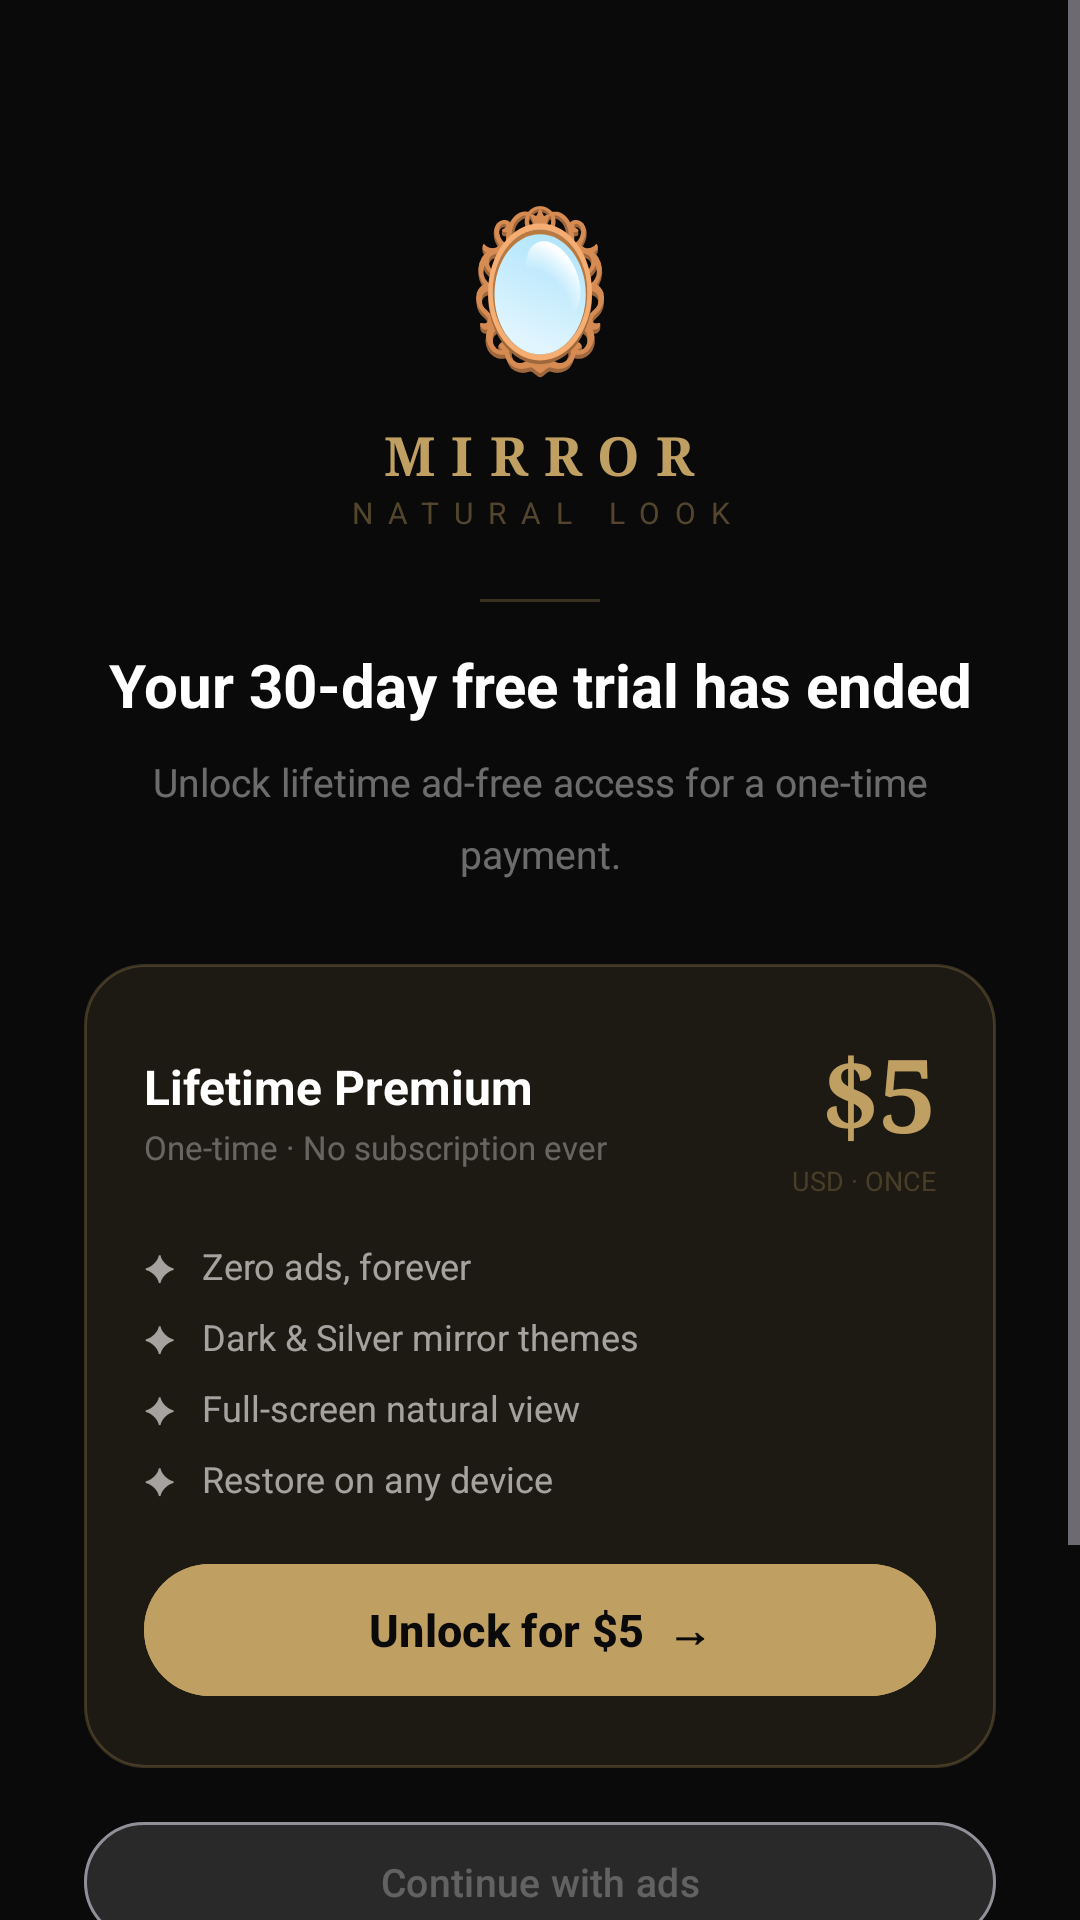

Android layout source for this screen:
<!-- AndroidManifest.xml: activity theme Theme.Paywall -->
<!-- res/layout/activity_paywall.xml -->
<?xml version="1.0" encoding="utf-8"?>
<ScrollView
    xmlns:android="http://schemas.android.com/apk/res/android"
    xmlns:app="http://schemas.android.com/apk/res-auto"
    android:layout_width="match_parent"
    android:layout_height="match_parent"
    android:background="#0A0A0A"
    android:fillViewport="true">

    <LinearLayout
        android:layout_width="match_parent"
        android:layout_height="wrap_content"
        android:orientation="vertical"
        android:gravity="center_horizontal"
        android:padding="28dp">

        
        <TextView
            android:text="🪞"
            android:textSize="52sp"
            android:gravity="center"
            android:layout_width="wrap_content"
            android:layout_height="wrap_content"
            android:layout_marginTop="32dp"
            android:layout_marginBottom="10dp" />

        
        <TextView
            android:text="MIRROR"
            android:textColor="#C0A062"
            android:textSize="18sp"
            android:letterSpacing="0.3"
            android:textStyle="bold"
            android:fontFamily="serif"
            android:gravity="center"
            android:layout_width="wrap_content"
            android:layout_height="wrap_content" />

        <TextView
            android:text="NATURAL LOOK"
            android:textColor="#66C0A062"
            android:textSize="10sp"
            android:letterSpacing="0.5"
            android:gravity="center"
            android:layout_width="wrap_content"
            android:layout_height="wrap_content"
            android:layout_marginBottom="8dp" />

        
        <View
            android:layout_width="40dp"
            android:layout_height="1dp"
            android:background="#40C0A062"
            android:layout_marginVertical="14dp" />

        
        <TextView
            android:id="@+id/tvTitle"
            android:text="Your 30-day free trial has ended"
            android:textColor="#FFFFFF"
            android:textSize="20sp"
            android:textStyle="bold"
            android:gravity="center"
            android:layout_width="wrap_content"
            android:layout_height="wrap_content"
            android:layout_marginBottom="10dp" />

        
        <TextView
            android:id="@+id/tvSubtitle"
            android:text="Unlock lifetime ad-free access for a one-time payment."
            android:textColor="#66FFFFFF"
            android:textSize="13sp"
            android:gravity="center"
            android:lineSpacingMultiplier="1.5"
            android:layout_width="wrap_content"
            android:layout_height="wrap_content"
            android:layout_marginBottom="28dp" />

        
        <LinearLayout
            android:layout_width="match_parent"
            android:layout_height="wrap_content"
            android:orientation="vertical"
            android:background="@drawable/card_premium"
            android:padding="20dp"
            android:layout_marginBottom="14dp">

            
            <LinearLayout
                android:layout_width="match_parent"
                android:layout_height="wrap_content"
                android:orientation="horizontal"
                android:gravity="center_vertical"
                android:layout_marginBottom="14dp">

                <LinearLayout
                    android:layout_width="0dp"
                    android:layout_height="wrap_content"
                    android:layout_weight="1"
                    android:orientation="vertical">

                    <TextView
                        android:text="Lifetime Premium"
                        android:textColor="#FFFFFF"
                        android:textSize="16sp"
                        android:textStyle="bold"
                        android:layout_width="wrap_content"
                        android:layout_height="wrap_content" />

                    <TextView
                        android:text="One-time · No subscription ever"
                        android:textColor="#55FFFFFF"
                        android:textSize="11sp"
                        android:layout_width="wrap_content"
                        android:layout_height="wrap_content"
                        android:layout_marginTop="2dp" />
                </LinearLayout>

                <LinearLayout
                    android:layout_width="wrap_content"
                    android:layout_height="wrap_content"
                    android:orientation="vertical"
                    android:gravity="end">

                    <TextView
                        android:text="$5"
                        android:textColor="#C0A062"
                        android:textSize="34sp"
                        android:textStyle="bold"
                        android:fontFamily="serif"
                        android:layout_width="wrap_content"
                        android:layout_height="wrap_content"
                        android:lineSpacingMultiplier="0.9" />

                    <TextView
                        android:text="USD · ONCE"
                        android:textColor="#44C0A062"
                        android:textSize="9sp"
                        android:layout_width="wrap_content"
                        android:layout_height="wrap_content" />
                </LinearLayout>
            </LinearLayout>

            
            <TextView android:text="✦   Zero ads, forever"
                android:textColor="#99FFFFFF" android:textSize="12sp"
                android:layout_width="wrap_content" android:layout_height="wrap_content"
                android:layout_marginBottom="7dp" />
            <TextView android:text="✦   Dark &amp; Silver mirror themes"
                android:textColor="#99FFFFFF" android:textSize="12sp"
                android:layout_width="wrap_content" android:layout_height="wrap_content"
                android:layout_marginBottom="7dp" />
            <TextView android:text="✦   Full-screen natural view"
                android:textColor="#99FFFFFF" android:textSize="12sp"
                android:layout_width="wrap_content" android:layout_height="wrap_content"
                android:layout_marginBottom="7dp" />
            <TextView android:text="✦   Restore on any device"
                android:textColor="#99FFFFFF" android:textSize="12sp"
                android:layout_width="wrap_content" android:layout_height="wrap_content"
                android:layout_marginBottom="16dp" />

            
            <Button
                android:id="@+id/btnUnlock"
                android:text="Unlock for $5  →"
                android:layout_width="match_parent"
                android:layout_height="52dp"
                android:textSize="15sp"
                android:textStyle="bold"
                android:textColor="#0A0A0A"
                android:backgroundTint="#C0A062"
                style="@style/Widget.Material3.Button" />
        </LinearLayout>

        
        <Button
            android:id="@+id/btnContinueWithAds"
            android:text="Continue with ads"
            android:layout_width="match_parent"
            android:layout_height="48dp"
            android:textSize="13sp"
            android:textColor="#44FFFFFF"
            android:backgroundTint="#11FFFFFF"
            android:layout_marginBottom="12dp"
            style="@style/Widget.Material3.Button.OutlinedButton" />

        
        <TextView
            android:id="@+id/btnRestore"
            android:text="Restore previous purchase"
            android:textColor="#55C0A062"
            android:textSize="12sp"
            android:gravity="center"
            android:paddingVertical="10dp"
            android:layout_width="wrap_content"
            android:layout_height="wrap_content"
            android:paintFlags="8"
            android:layout_marginBottom="8dp" />

        
        <TextView
            android:text="Secure payment via Google Play\nPurchase restores automatically across devices"
            android:textColor="#22FFFFFF"
            android:textSize="10sp"
            android:gravity="center"
            android:lineSpacingMultiplier="1.8"
            android:layout_width="wrap_content"
            android:layout_height="wrap_content"
            android:layout_marginBottom="24dp" />

    </LinearLayout>
</ScrollView>
<!-- resources referenced by this layout -->
<resources>
  <!-- drawable card_premium (drawable) -->
  <?xml version="1.0" encoding="utf-8"?>
  <shape xmlns:android="http://schemas.android.com/apk/res/android"
      android:shape="rectangle">
      <solid android:color="#1AC0A062" />
      <corners android:radius="20dp" />
      <stroke android:width="1dp" android:color="#44C0A062" />
  </shape>
  <style name="Theme.Paywall" parent="Theme.MirrorNaturalLook">
          <item name="android:windowBackground">@color/mirror_dark_bg</item>
      </style>
  <style name="Theme.MirrorNaturalLook" parent="Theme.Material3.Dark.NoActionBar">
          <item name="colorPrimary">@color/gold</item>
          <item name="colorOnPrimary">@color/black</item>
          <item name="android:windowBackground">@color/black</item>
          <item name="android:statusBarColor">@android:color/transparent</item>
          <item name="android:navigationBarColor">@android:color/transparent</item>
      </style>
  <color name="mirror_dark_bg">#060606</color>
  <color name="gold">#C0A062</color>
  <color name="black">#000000</color>
</resources>
